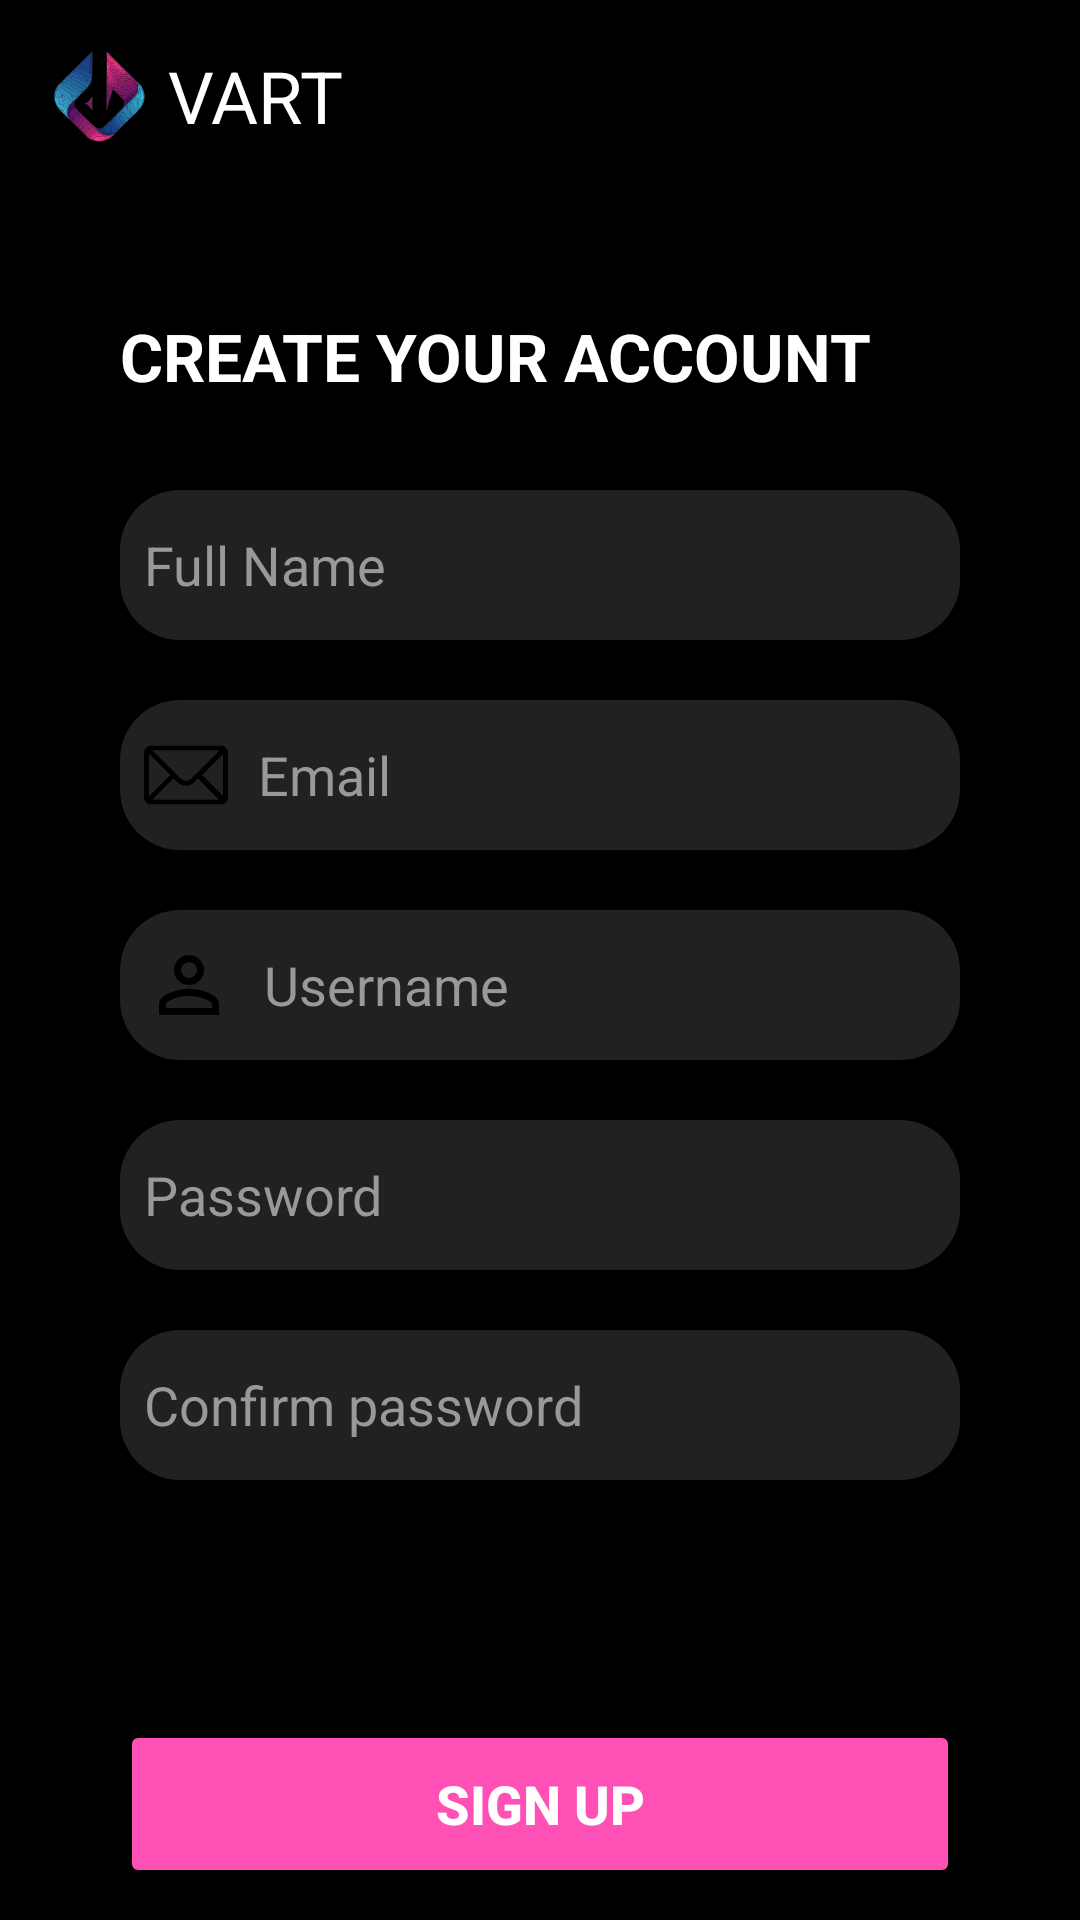

Write the Android layout XML for this screen, with the resource values it uses.
<!-- AndroidManifest.xml: application theme Theme.VART -->
<!-- res/layout/activity_signup.xml -->
<?xml version="1.0" encoding="utf-8"?>
<LinearLayout xmlns:android="http://schemas.android.com/apk/res/android"
    xmlns:app="http://schemas.android.com/apk/res-auto"
    xmlns:tools="http://schemas.android.com/tools"
    android:id="@+id/main"
    android:layout_width="match_parent"
    android:layout_height="match_parent"
    android:orientation="vertical"
    android:background="@color/black"
    tools:context=".Signup">

    <include
        android:id="@+id/tb"
        layout="@layout/toolbar"/>

    <LinearLayout
        android:layout_width="match_parent"
        android:layout_height="663dp"
        android:orientation="vertical"
        android:paddingTop="40dp"
        android:paddingStart="40dp"
        android:paddingEnd="40dp">

        
        
        
        
        
        
        
        
        
        
        
        
        
        
        
        
        

        <TextView
            android:id="@+id/tvCreateAcc"
            android:layout_width="wrap_content"
            android:layout_height="wrap_content"
            android:text="@string/create_your_account"
            android:textColor="@color/white"
            android:textSize="22sp"
            android:textStyle="bold" />

        <EditText
            android:id="@+id/etFullName"
            android:layout_width="match_parent"
            android:layout_height="50dp"
            android:layout_marginTop="30dp"
            android:background="@drawable/custom_edit_text"
            android:drawableStart="@drawable/person"
            android:drawablePadding="10dp"
            android:hint="@string/full_name"
            android:importantForAutofill="no"
            android:inputType="text"
            android:padding="8dp"
            android:textColor="#999999"
            android:textColorHighlight="@color/cardview_light_background"
            android:textColorHint="#999999" />

        <EditText
            android:id="@+id/etEmail"
            android:layout_width="match_parent"
            android:layout_height="50dp"
            android:layout_marginTop="20dp"
            android:background="@drawable/custom_edit_text"
            android:drawableStart="@drawable/mail"
            android:drawablePadding="10dp"
            android:hint="@string/email"
            android:importantForAutofill="no"
            android:inputType="textEmailAddress"
            android:padding="8dp"
            android:textColor="#999999"
            android:textColorHighlight="@color/cardview_light_background"
            android:textColorHint="#999999" />

        <EditText
            android:id="@+id/etUsername"
            android:layout_width="match_parent"
            android:layout_height="50dp"
            android:layout_marginTop="20dp"
            android:background="@drawable/custom_edit_text"
            android:drawableStart="@drawable/user"
            android:drawablePadding="10dp"
            android:hint="@string/username"
            android:importantForAutofill="no"
            android:inputType="text"
            android:padding="8dp"
            android:textColor="#999999"
            android:textColorHighlight="@color/cardview_light_background"
            android:textColorHint="#999999" />

        <EditText
            android:id="@+id/etPassword"
            android:layout_width="match_parent"
            android:layout_height="50dp"
            android:layout_marginTop="20dp"
            android:background="@drawable/custom_edit_text"
            android:drawableStart="@drawable/password"
            android:drawablePadding="10dp"
            android:hint="@string/password"
            android:importantForAutofill="no"
            android:inputType="textPassword"
            android:padding="8dp"
            android:textColor="#999999"
            android:textColorHighlight="@color/cardview_light_background"
            android:textColorHint="#999999" />

        <EditText
            android:id="@+id/etRePass"
            android:layout_width="match_parent"
            android:layout_height="50dp"
            android:layout_marginTop="20dp"
            android:background="@drawable/custom_edit_text"
            android:drawableStart="@drawable/password"
            android:drawablePadding="10dp"
            android:hint="@string/confirm_password"
            android:importantForAutofill="no"
            android:inputType="textPassword"
            android:padding="8dp"
            android:textColor="#999999"
            android:textColorHighlight="@color/cardview_light_background"
            android:textColorHint="#999999" />

        <Button
            android:id="@+id/btnSignup"
            android:layout_width="match_parent"
            android:layout_height="56dp"
            android:layout_marginTop="80dp"
            android:backgroundTint="#FF50B5"
            android:textColor="@color/white"
            android:text="@string/sign_up"
            android:textSize="18sp"
            android:textStyle="bold" />

        <LinearLayout
            android:layout_width="wrap_content"
            android:layout_height="wrap_content"
            android:layout_gravity="center"
            android:orientation="horizontal"
            android:paddingTop="15dp">

            <TextView
                android:id="@+id/tvHaveAcc"
                android:layout_width="wrap_content"
                android:layout_height="wrap_content"
                android:text="@string/already_have_an_account"
                android:textColor="@color/white"
                android:textSize="14sp" />

            <TextView
                android:id="@+id/tvLogin"
                android:layout_width="wrap_content"
                android:layout_height="wrap_content"
                android:clickable="true"
                android:focusable="true"
                android:padding="5dp"
                android:text="@string/login"
                android:textColor="@color/white"
                android:textSize="14sp"
                android:textStyle="bold" />

        </LinearLayout>

    </LinearLayout>

</LinearLayout>
<!-- res/layout/toolbar.xml (included above) -->
<?xml version="1.0" encoding="utf-8"?>
<androidx.appcompat.widget.Toolbar
    xmlns:android="http://schemas.android.com/apk/res/android"
    xmlns:app="http://schemas.android.com/apk/res-auto"
    xmlns:tools="http://schemas.android.com/tools"
    android:layout_width="match_parent"
    android:layout_height="?attr/actionBarSize"
    android:background="@color/black"
    android:elevation="90dp">

    <RelativeLayout
        android:layout_width="match_parent"
        android:layout_height="wrap_content">

        <TextView
            android:id="@+id/toolbarTitle"
            android:layout_width="wrap_content"
            android:layout_height="wrap_content"
            android:text="@string/app_name"
            android:textColor="@color/white"
            android:textSize="24sp"
            android:gravity="center_vertical"
            app:drawableLeftCompat="@drawable/logo_small"
            android:drawablePadding="5dp"/>











    </RelativeLayout>

</androidx.appcompat.widget.Toolbar>
<!-- resources referenced by this layout -->
<resources>
  <color name="black">#FF000000</color>
  <color name="white">#FFFFFFFF</color>
  <!-- drawable custom_edit_text (drawable) -->
  <?xml version="1.0" encoding="utf-8"?>
  <shape xmlns:android="http://schemas.android.com/apk/res/android"
      android:shape="rectangle">
  
      <solid android:color="#212121" />
  
      <corners android:radius="20dp" />
  </shape>
  <!-- drawable logo_small: vector/xml drawable (drawable, 81104 chars, omitted) -->
  <!-- drawable mail: vector/xml drawable (drawable, 4254 chars, omitted) -->
  <!-- drawable user (drawable) -->
  <vector xmlns:android="http://schemas.android.com/apk/res/android" android:height="30dp" android:tint="#000000" android:viewportHeight="24" android:viewportWidth="24" android:width="30dp">
        
      <path android:fillColor="@android:color/white" android:pathData="M12,5.9c1.16,0 2.1,0.94 2.1,2.1s-0.94,2.1 -2.1,2.1S9.9,9.16 9.9,8s0.94,-2.1 2.1,-2.1m0,9c2.97,0 6.1,1.46 6.1,2.1v1.1L5.9,18.1L5.9,17c0,-0.64 3.13,-2.1 6.1,-2.1M12,4C9.79,4 8,5.79 8,8s1.79,4 4,4 4,-1.79 4,-4 -1.79,-4 -4,-4zM12,13c-2.67,0 -8,1.34 -8,4v3h16v-3c0,-2.66 -5.33,-4 -8,-4z"/>
  
  </vector>
  <string name="already_have_an_account">ALREADY HAVE AN ACCOUNT?</string>
  <string name="app_name">VART</string>
  <string name="confirm_password">Confirm password</string>
  <string name="create_your_account">CREATE YOUR ACCOUNT</string>
  <string name="email">Email</string>
  <string name="full_name">Full Name</string>
  <string name="login">LOGIN</string>
  <string name="password">Password</string>
  <string name="sign_up">SIGN UP</string>
  <string name="username">Username</string>
  <style name="Theme.VART" parent="Base.Theme.VART" />
  <style name="Base.Theme.VART" parent="Theme.Material3.DayNight.NoActionBar">
          
          
      </style>
</resources>
